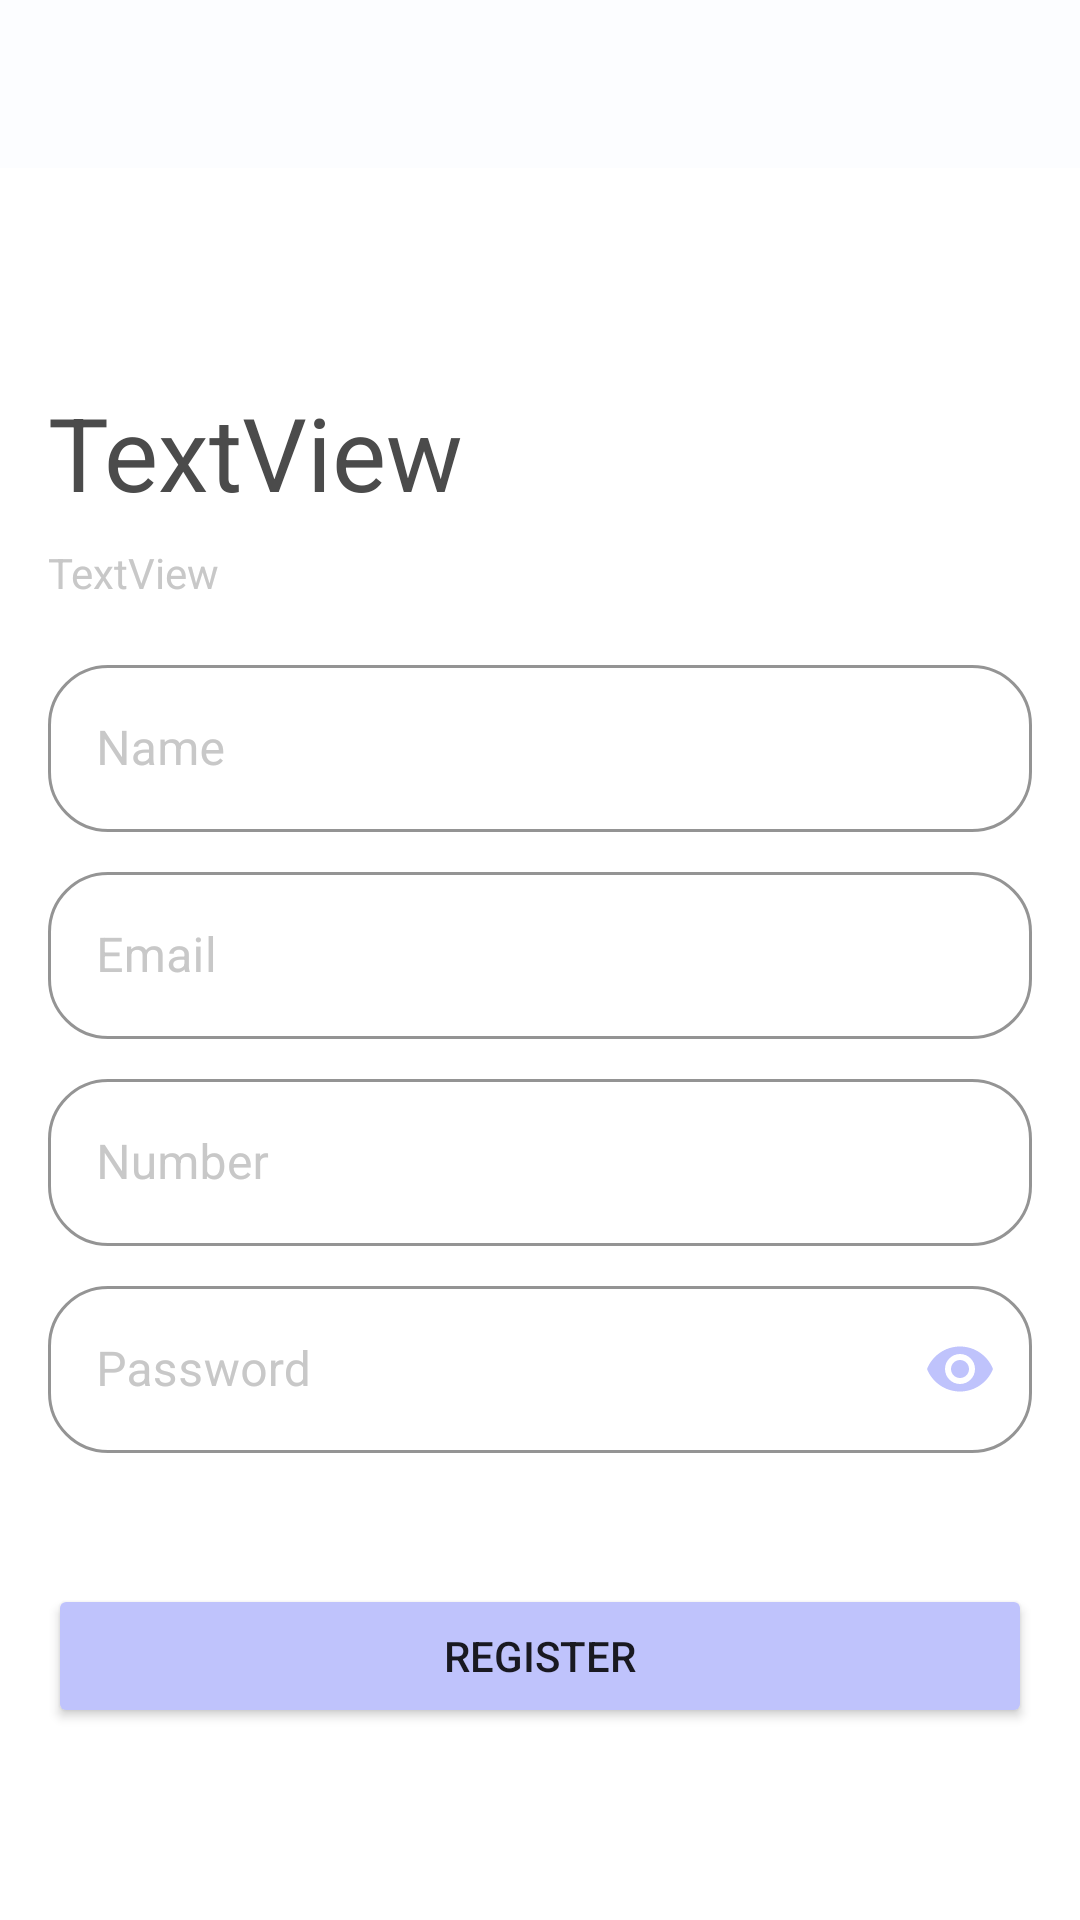

This screen was rendered from an Android layout file. Write that file and the resources it references.
<!-- AndroidManifest.xml: application theme Theme.Ui8 -->
<!-- res/layout/fragment_register.xml -->
<?xml version="1.0" encoding="utf-8"?>
<androidx.constraintlayout.widget.ConstraintLayout xmlns:android="http://schemas.android.com/apk/res/android"
    xmlns:app="http://schemas.android.com/apk/res-auto"
    xmlns:tools="http://schemas.android.com/tools"
    android:layout_width="match_parent"
    android:layout_height="match_parent"
    tools:context=".presentation.fragment.register.RegisterFragment">

    <androidx.appcompat.widget.Toolbar
        android:id="@+id/toolbar"
        android:layout_width="match_parent"
        android:layout_height="wrap_content"
        android:background="@color/background"
        android:minHeight="?attr/actionBarSize"
        android:theme="?attr/actionBarTheme"
        app:layout_constraintEnd_toEndOf="parent"
        app:layout_constraintStart_toStartOf="parent"
        app:layout_constraintTop_toTopOf="parent" />

    <com.google.android.material.textfield.TextInputLayout
        android:id="@+id/outlinedTextFieldName"
        style="@style/Widget.MaterialComponents.TextInputLayout.OutlinedBox"
        android:layout_width="0dp"
        android:layout_height="wrap_content"
        android:layout_marginTop="16dp"
        android:hint="Name"
        android:textColorHint="@color/text_secondary"
        app:boxCornerRadiusBottomEnd="20dp"
        app:boxCornerRadiusBottomStart="20dp"
        app:boxCornerRadiusTopEnd="20dp"
        app:boxCornerRadiusTopStart="20dp"
        app:boxStrokeColor="@color/secondary"
        app:boxStrokeErrorColor="@color/wrong"
        app:errorEnabled="false"
        app:errorTextColor="@color/wrong"
        app:helperTextEnabled="true"
        app:helperTextTextColor="@color/wrong"
        app:hintTextColor="@color/text_secondary"
        app:layout_constraintEnd_toEndOf="@+id/textView4"
        app:layout_constraintStart_toStartOf="@+id/textView4"
        app:layout_constraintTop_toBottomOf="@+id/textView4">

        <com.google.android.material.textfield.TextInputEditText
            android:id="@+id/textImputEditName"
            android:layout_width="match_parent"
            android:layout_height="wrap_content"
            android:textColor="@color/text_primary"
            android:textColorHint="@color/text_secondary" />

    </com.google.android.material.textfield.TextInputLayout>

    <com.google.android.material.textfield.TextInputLayout
        android:id="@+id/outlinedTextFieldEmail"
        style="@style/Widget.MaterialComponents.TextInputLayout.OutlinedBox"
        android:layout_width="0dp"
        android:layout_height="wrap_content"
        android:layout_marginTop="8dp"
        android:hint="Email"
        android:textColorHint="@color/text_secondary"
        app:boxCornerRadiusBottomEnd="20dp"
        app:boxCornerRadiusBottomStart="20dp"
        app:boxCornerRadiusTopEnd="20dp"
        app:boxCornerRadiusTopStart="20dp"
        app:boxStrokeColor="@color/secondary"
        app:boxStrokeErrorColor="@color/wrong"
        app:errorEnabled="false"
        app:errorTextColor="@color/wrong"
        app:helperTextEnabled="true"
        app:helperTextTextColor="@color/wrong"
        app:hintTextColor="@color/text_secondary"
        app:layout_constraintEnd_toEndOf="@+id/textView4"
        app:layout_constraintStart_toStartOf="@+id/textView4"
        app:layout_constraintTop_toBottomOf="@+id/outlinedTextFieldName">

        <com.google.android.material.textfield.TextInputEditText
            android:id="@+id/textImputEditEmail"
            android:layout_width="match_parent"
            android:layout_height="wrap_content"
            android:inputType="textEmailAddress"
            android:textColor="@color/text_primary"
            android:textColorHint="@color/text_secondary" />

    </com.google.android.material.textfield.TextInputLayout>

    <com.google.android.material.textfield.TextInputLayout
        android:id="@+id/outlinedTextFieldNumber"
        style="@style/Widget.MaterialComponents.TextInputLayout.OutlinedBox"
        android:layout_width="0dp"
        android:layout_height="wrap_content"
        android:layout_marginTop="8dp"
        android:hint="Number"
        android:textColorHint="@color/text_secondary"
        app:boxCornerRadiusBottomEnd="20dp"
        app:boxCornerRadiusBottomStart="20dp"
        app:boxCornerRadiusTopEnd="20dp"
        app:boxCornerRadiusTopStart="20dp"
        app:boxStrokeColor="@color/secondary"
        app:boxStrokeErrorColor="@color/wrong"
        app:errorEnabled="false"
        app:errorTextColor="@color/wrong"
        app:helperTextEnabled="true"
        app:helperTextTextColor="@color/wrong"
        app:hintTextColor="@color/text_secondary"
        app:layout_constraintEnd_toEndOf="@+id/textView4"
        app:layout_constraintStart_toStartOf="@+id/textView4"
        app:layout_constraintTop_toBottomOf="@+id/outlinedTextFieldEmail">

        <com.google.android.material.textfield.TextInputEditText
            android:id="@+id/textImputEditNumber"
            android:layout_width="match_parent"
            android:layout_height="wrap_content"
            android:inputType="number|phone"
            android:textColor="@color/text_primary"
            android:textColorHint="@color/text_secondary" />

    </com.google.android.material.textfield.TextInputLayout>

    <com.google.android.material.textfield.TextInputLayout
        android:id="@+id/outlinedTextFieldPassword"
        style="@style/Widget.MaterialComponents.TextInputLayout.OutlinedBox"
        android:layout_width="0dp"
        android:layout_height="wrap_content"
        android:layout_marginTop="8dp"
        android:hint="Password"
        android:textColorHint="@color/text_secondary"
        app:boxCornerRadiusBottomEnd="20dp"
        app:boxCornerRadiusBottomStart="20dp"
        app:boxCornerRadiusTopEnd="20dp"
        app:boxCornerRadiusTopStart="20dp"
        app:boxStrokeColor="@color/secondary"
        app:boxStrokeErrorColor="@color/wrong"
        app:endIconCheckable="true"
        app:endIconMode="password_toggle"
        app:endIconTint="@color/primary"
        app:errorEnabled="false"
        app:errorTextColor="@color/wrong"
        app:helperTextEnabled="true"
        app:helperTextTextColor="@color/wrong"
        app:hintTextColor="@color/primary"
        app:layout_constraintEnd_toEndOf="@+id/outlinedTextFieldNumber"
        app:layout_constraintStart_toStartOf="@+id/outlinedTextFieldNumber"
        app:layout_constraintTop_toBottomOf="@+id/outlinedTextFieldNumber">

        <com.google.android.material.textfield.TextInputEditText
            android:id="@+id/textImputEditPassword"
            android:layout_width="match_parent"
            android:layout_height="wrap_content"
            android:inputType="textPassword"
            android:textColor="@color/text_primary"
            android:textColorHint="@color/text_secondary" />

    </com.google.android.material.textfield.TextInputLayout>

    <TextView
        android:id="@+id/textView4"
        android:layout_width="0dp"
        android:layout_height="wrap_content"
        android:layout_marginTop="8dp"
        android:text="TextView"
        android:textColor="@color/text_secondary"
        app:layout_constraintEnd_toEndOf="@+id/textView7"
        app:layout_constraintStart_toStartOf="@+id/textView7"
        app:layout_constraintTop_toBottomOf="@+id/textView7" />

    <TextView
        android:id="@+id/textView7"
        android:layout_width="0dp"
        android:layout_height="wrap_content"
        android:layout_marginStart="16dp"
        android:layout_marginTop="128dp"
        android:layout_marginEnd="16dp"
        android:text="TextView"
        android:textColor="@color/text_primary"
        android:textSize="34sp"
        app:layout_constraintEnd_toEndOf="parent"
        app:layout_constraintStart_toStartOf="parent"
        app:layout_constraintTop_toTopOf="parent" />

    <Button
        android:id="@+id/buttonRegister"
        android:layout_width="0dp"
        android:layout_height="wrap_content"
        android:layout_marginStart="16dp"
        android:layout_marginEnd="16dp"
        android:layout_marginBottom="64dp"
        android:backgroundTint="@color/primary"
        android:text="Register"
        app:cornerRadius="20dp"
        app:layout_constraintBottom_toBottomOf="parent"
        app:layout_constraintEnd_toEndOf="parent"
        app:layout_constraintStart_toStartOf="parent" />

</androidx.constraintlayout.widget.ConstraintLayout>
<!-- resources referenced by this layout -->
<resources>
  <color name="background">#FCFDFF</color>
  <color name="primary">#BFC3FC</color>
  <color name="secondary">#A2C3FC</color>
  <color name="text_primary">#4B4B4B</color>
  <color name="text_secondary">#C8C8C8</color>
  <color name="wrong">#D81B60</color>
  <style name="Theme.Ui8" parent="Theme.MaterialComponents.DayNight.DarkActionBar">
          
          <item name="colorPrimary">@color/purple_500</item>
          <item name="colorPrimaryVariant">@color/purple_700</item>
          <item name="colorOnPrimary">@color/white</item>
          
          <item name="colorSecondary">@color/teal_200</item>
          <item name="colorSecondaryVariant">@color/teal_700</item>
          <item name="colorOnSecondary">@color/white</item>
          <item name="windowActionBar">false</item>
          <item name="windowNoTitle">true</item>
          
          <item name="android:statusBarColor">?attr/colorPrimaryVariant</item>
          
      </style>
  <color name="purple_500">#FF6200EE</color>
  <color name="purple_700">#FF3700B3</color>
  <color name="white">#FFFFFFFF</color>
  <color name="teal_200">#FF03DAC5</color>
  <color name="teal_700">#FF018786</color>
</resources>
